pico-8 play session: no input (idle)

[t = 2 s] idle ~2s (no d-pad/buttons)
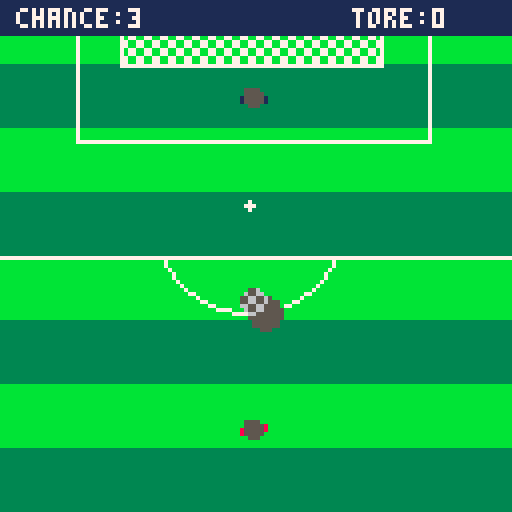
[t = 4 s] idle ~4s (no d-pad/buttons)
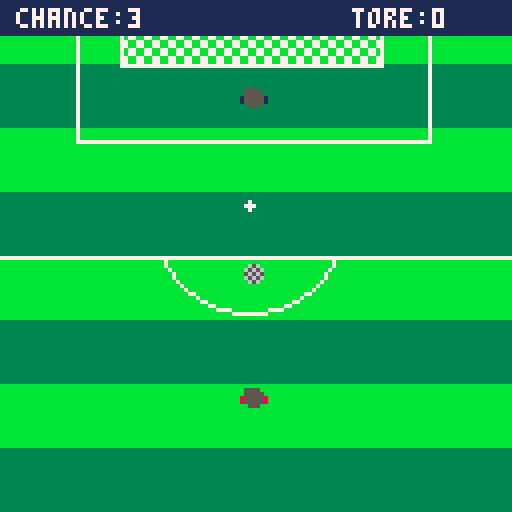
[t = 8 s] idle ~8s (no d-pad/buttons)
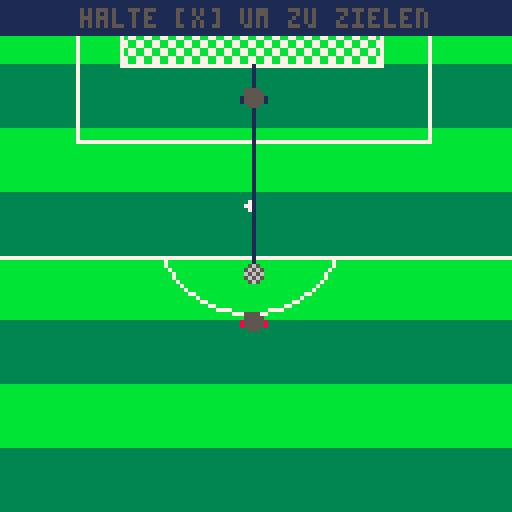

pico-8 cartridge
version 16
__lua__
--torchance
-- [redacted]

--sounds:
--		- 00: press x
--		- 01: aiming
--		- 02: kicking (sterngth)
--  - 17: start screen music

--todo:
--		- score
--	 -	kick screen
--				- ?bigger bar on start
--				- random goalie actions

--  - start screen
--		- screen setup
				
--  - powerups
--				- hatrick

--  - juicyness
--    - fade out on mode change
--				- particles
--				- screenshake

--  - sfx/music
--  - finalize gfx

--  - nice to have
--				- oefb mode
--				- highscores (local)

function update_particles()
	if #particles > 0 then

		for i=#particles,1,-1 do
			_p = particles[i]
 		_p.l -= 1
 		
 		if _p.t == "splode" then
 			_vel = flr(rnd(12))+1
				_p.y += _vel/2

				if rnd(2) < 1 then
 				_p.x -= _vel
 			else
 				_p.x += _vel
 			end
 			
 		end
 		
 		if _p.l==0 then
 			del(particles,_p)
 		end
		end
		
	end
end

function draw_particles()
	if #particles > 0 then
		for i=1,#particles do
			_p = particles[i]
			_ci = flr(rnd(#_p.c))+1
			_c = _p.c[_ci]
			pset(_p.x,_p.y,_c)
		end
	end
end

function check_fresh()
	if not xdown and fresh then
		fresh = false
	end
end

function move_ball(down)
	if ball.particles then
		
	end
 ball.speed = kicking.stren/10
 _velx = ball.speed * cos(ball.ang)
	_vely = ball.speed * sin(ball.ang)

 if shot.done and not shot.missed then
 	if _velx < 0
 				and ball.x-ball.r <= 31 then
 				_velx = 0
 	elseif _velx < 0
 								and ball.x+ball.r >= 89 then
 				_velx = 0
 	end
 end
 
 if down then
 	_vely *= -1
 end
 
 ball.x += _velx
 ball.y += _vely
end

function goalie_reactions()
	local _gxf = flr(goalie.x)
	local _axf = flr(aiming.x)

	if kicking.stren == 0 then	
		shot.tooslow = true
		shot.missed = true
		kicking.stren = -1
	end

	--catch slow ball
	if kicking.stren < 15 then
		--slow down ball
		kicking.stren = mid(0,kicking.stren-0.1,kicking.stren)
	end
	
	if kicking.stren < 20 then
		
 	--follow slow ball
 	aiming.draw = false
 	if goalie.x > ball.x then
 		goalie.x -= 1
 	elseif goalie.x < ball.x then
 		goalie.x += 1
 	end

	end
end

function check_catch()
		local _bx = ball.x
		local _by = ball.y-ball.r
		local _gx = goalie.x
		local _gy = goalie.y+5
		local _lvl = goalielvl
		
		
		if kicking.perfect then
			goalie.catch = false
		elseif _by <= _gy
					and not shot.overshot then
			if _bx >= _gx-_lvl
						and _bx <= _gx+6+_lvl then
				ball.miny = goalie.y+6
				goalie.catch = true
				goalie.x = ball.x-ball.r
			end
		end
end

function draw_score()
	rectfill(0,0,127,8,1)
	print("chance:"..trys,4,2,7)
--	print("goalielvl:"..goalielvl,40,2,7)
	print("tore:"..goals,88,2,7)
end

function draw_hint(_txt,_doblink,_y)
	local x = (128-(4*#_txt))/2
	local y = 0
	local col = hint.fixedcol
	if (_doblink) col = hint.txtcol
	if (_y ~= nil) y = _y
	if (_doblink) blink_hint_txt()
	rectfill(0,y,127,y+8,1)
	print(_txt,x,y+2,col)
end

function draw_grass()
	map(0,0,0,0,16,16)
end

function draw_goal_top()
	fillp(0b0011001111001100.1)
	rectfill(30,-1,95,16,0x07)
	fillp()
	rect(30,-1,95,16,7)
	rect(19,-1,107,35,7)
	--rect(6,-1,120,55,7)
	line(0,64,127,64,7)
	circfill(62,51,1,7)
	local _r = 24
	clip(62-_r,64,_r*2,_r)
	circ(62,54,_r,7)
	clip()
end

--juicyness

--blink hint texts
function blink_hint_txt()
	
	if hint.blinktimer == 8 then
 	hint.colpos += 1
 	
 	if hint.colpos > #hint.colors then
 		hint.colpos = 1
 	end

 	hint.txtcol = hint.colors[hint.colpos]
 	hint.blinktimer = 0
	end
	
	hint.blinktimer += 1
end
-->8
--start

function update_start()
	if not start.song
				and timer.frames == 50 then
		start.song = true
		sfx(17)
	end
	start.dt += 1
	
	if btnp(5) then
		sfx(0,0)
		mode = "aim"
	end
	
	
	if start.dt == 4 then
		start.dt = 0
		if start.gfx_d > 1 then
			start.gfx_d = mid(1,start.gfx_d-0.2,start.gfx_d)
			start.gfx_o = start.gfx_d
		end
	end
end

function draw_start()
	draw_goal_top()
	--show start hint
	if start.gfx_d == 1 then
		draw_hint("starten mit [x]",true,72)
	end
	sspr(32,0,58,29,34*start.gfx_o,38,start.gfx_w/start.gfx_d,start.gfx_h/start.gfx_d)
end
-->8
--aim

function animate_player_sprite()
		if timer.frames%6==0 then
 		if player.spri==4 then
 			player.spri = 1
 		end
 		player.spri += 1
		end
end

function update_aim()
		player.x = ball.x-3
	
	if ball.y > ball.ty then
		ball.r = mid(2,ball.y-ball.ty,3)
		ball.y-=1
		aiming.x = ball.x
		player.y = ball.y+player.runin
		animate_player_sprite()
	elseif player.runin > 10 then
		player.runin -= 1
		player.y = ball.y+player.runin
		animate_player_sprite()
	else
		ball.r = 2
		ball.inplace = true
		player.spri = 1
	end
	
	if ball.inplace then
		xdown = btn(5)	
		check_fresh()
	end

	if xdown and not fresh then
		sfx(1,1)
		aiming.started = true
	end
	
	if not xdown
				and aiming.started then
		aiming.ended = true
	end

	if aiming.started
				and not aiming.ended then
		
		if aiming.x <= 0
					or aiming.x >= 127 then
			aiming.direction = aiming.direction * -1
		end
		
		aiming.x = aiming.x+aiming.direction*-1
		
		if abs(aiming.direction) < aiming.full then
			if aiming.direction < 0 then
					aiming.direction -= 0.1
			else
					aiming.direction += 0.1
			end
		end
	end
	
	if aiming.ended then
		fresh = true
		ball.ang = atan2(aiming.x-ball.x, ball.miny-ball.y)
		mode = "kick"
	end
	
	if ball.inplace then
		aiming.draw = true
	end
end

function draw_aim()
	--goal top
	draw_goal_top()
	if aiming.draw then	
		--aiming line
		line(aiming.x,ball.miny,ball.x,ball.y,1)
	end
	--ball
	if not ball.inplace
				and timer.frames%6 == 0 then
 	
  if ball.r > 2 then
  
  	if ball.pat == ball.bigp then
  		ball.pat = ball.bigp2
  	else
  		ball.pat = ball.bigp
  	end
  	  
  else
  	
  	if ball.pat == ball.smallp then
  		ball.pat = ball.smallp2
  	else
  		ball.pat = ball.smallp
  	end
  	
 	end
 
 end
	if ball.r > 2 then
		ball.sh_off = (ball.y-ball.ty)/2
		_sh = ball.sh_off
		_c = 5
		circfill(ball.x+_sh,ball.y+_sh,ball.r+1,_c)
	end
	fillp(ball.pat)
	circfill(ball.x,ball.y,ball.r,ball.col)
	fillp()
	--player
	sspr(player.sprx[player.spri],0,7,5,player.x,player.y)
	pal(8,1)
	--goalie
	sspr(player.sprx[1],0,7,5,goalie.x,goalie.y)
	pal()
	draw_score()
	
	--show aiming hint
	if ball.inplace
				and not aiming.started then
		draw_hint("halte [x] um zu zielen",true)
	end
	
	if ball.inplace
				and aiming.started
				and not aiming.ended then
		draw_hint("loslassen um zu fixieren",true)
	end
end
-->8
--kick

function update_kick()
	xdown = btn(5)	
	check_fresh()

	if xdown and not fresh then
		kicking.started = true
		if not kicking.snd then
			kicking.snd = true
			sfx(2,1)
		end
	end

	if not xdown
				and kicking.started then
		kicking.ended = true
		sfx(-1,1)
		kicking.sound = false
	end

	if kicking.started
		and not kicking.ended then

		kicking.stren+=kicking.velo
		kicking.bary-=kicking.velo
		kicking.velo+=0.1

		if kicking.velo >=2.5 then
			kicking.velo = 2.5
		end

		if kicking.stren >= kicking.full then
			kicking.bary = kicking.full
			kicking.ended = true
		end	
	end

	if kicking.ended then
		if kicking.stren >= 60 then
			shot.overshot = true
			shot.missed = true
			ball.minx = -4
		end
		
		if kicking.stren <= 60
					and kicking.stren > 59 then
					kicking.perfect = true
					ball.particles = true
		end

		if player.y > ball.y
					and not player.fixed then

			player.y -= 1
		
		elseif ball.y > ball.miny
									and kicking.stren > -1
									and not shot.done then

			player.fixed = true
			move_ball(false)
			if kicking.perfect then
				for bp=1,4 do
					add(particles,{x=ball.x-3+(rnd(6)),y=ball.y+2+(rnd(6)),t="static",l=10,c={8,10}})
				end
			end
			goalie_reactions()
			check_catch()

			if (ball.y < ball.miny) ball.y = ball.miny

		else
			
			--after kicking
			--find out if catched or missed
			aiming.draw = false
			if ball.y <= 16 and not shot.done then
				shot.done = true

				if kicking.perfect then
					for bp=1,40 do
						add(particles,{x=ball.x-3+(rnd(6)),y=ball.y+2+(rnd(6)),t="splode",l=120,c={8,10}})
					end
				end
				
				if (ball.x-ball.r <= gline.l
								and ball.x+ball.r >= gline.l)
							or (ball.x-ball.r <= gline.l
											and ball.x+ball.r >= gline.r) then

						shot.outside = false
						shot.overshot = false
						shot.pole = true
						shot.missed = true
						ball.speed = 2
			
				elseif ball.x-ball.r+1 < gline.l
							or ball.x+ball.r+1 > gline.r then
			
						shot.outside = true
						shot.overshot = false
						shot.pole = false
						shot.missed = true
				end
			end
			
			--start hint timer
			if timer.wait < 120 then
				timer.wait+=1
			
 			--if shot.pole
 			--			and ball.speed > 0 then
 			--	ball.y += ball.speed
 			--	ball.speed -= 0.1
 			--end
 			
 			if shot.pole then
 				move_ball(true)
 			else
 				if shot.missed then
 					ball.miny = 0
 				end
 				if ball.y >= ball.miny then
 					move_ball(false)
 				end
 			end
 			
			else
				timer.wait=0
				--update game mode
 			if shot.missed then
  			trys -= 1
  		else
  			goals += 1
  			goalielvl = mid(0,goalielvl+2,20)
  		end
  		if trys == 0 then
  			reset_game("gameover")
  		else
  			reset_game("aim")
  		end
			end
		end
	end
end

function draw_kick()
	local _y = kicking.bary
	--goal top
	if not shot.overshot then
		--ball
		fillp(ball.smallp)
		circfill(ball.x,ball.y,ball.r,ball.col)
		fillp()
	end
	draw_goal_top()
	--aiming line
	if aiming.draw then
		line(aiming.x,ball.miny,ball.x,ball.y,1)
	end
	
	if shot.overshot then
		--ball
		fillp(ball.smallp)
		circfill(ball.x,ball.y,ball.r,ball.col)
		fillp()
	end
	--player
	sspr(8,0,7,5,player.x,player.y)
	pal(8,1)
	--goalie
	sspr(8,0,7,5,goalie.x,goalie.y)
	pal()

	-- strength bar
	rectfill(122,60,125,125,7)
	rectfill(123,61,124,124,10)
	rectfill(123,61,124,71,9)
	rectfill(123,61,124,63,8)
	line(121,_y,126,_y,1)
	draw_score()
	
	if not kicking.started then
		draw_hint("halte [x] um auszuholen",true)
	end
	
	if kicking.started
				and not kicking.ended then
		draw_hint("lass los um zu kicken!",true)
	end
	
	--hint after kicking
	if kicking.ended
				and timer.wait > 0 then
		local _goaltxt = "tooooor!"
		
		if goalie.catch then
			_goaltxt = "gehalten!"
		end
		
		if shot.missed then
 		if shot.outside then
 			_goaltxt = "daneben!"
 		elseif shot.pole then
 			_goaltxt = "stange!"
 		elseif shot.overshot then
 			_goaltxt = "zu viel power - ueber das tor!"
 		elseif shot.tooslow then
 			_goaltxt = "zu wenig power!"
 		end
		end	
	
		draw_hint(_goaltxt,false,60)
	end
	
	--draw goalie skill pointers
	pset(goalie.x-goalielvl,goalie.y+4,8)
	pset(goalie.x+6+goalielvl,goalie.y+4,8)
end

-->8
--game over
function update_gameover()
	trys = 3
	goals = 0
	if btnp(5) then
		reset_game("aim")
	elseif btnp(4) then
		reset_game("start")
	end
end

function draw_gameover()
	draw_hint("game over",false)
	draw_hint("versuche es nochmal ❎",true,60)
	draw_hint("zum start mit [c]",false,68)
end
-->8
--5
-->8
--6
-->8
--initial

function _update60()
	timer.frames += 1
	if timer.frames == 59 then
		timer.frames = 0
	end
	
	update_particles()

	if mode == "start" then
		update_start()
	elseif mode == "aim" then
		update_aim()
	elseif mode == "kick" then
		update_kick()
	elseif mode == "gameover" then
		update_gameover()
	end
end

function _draw()
	cls()
	draw_grass()
	draw_particles()
	
	if mode == "start" then
		draw_start()
	elseif mode == "aim" then
		draw_aim()
	elseif mode == "kick" then
		draw_kick()
	elseif mode == "gameover" then
		draw_gameover()
	end
end

function reset_game(_mode)
	mode = _mode
	if _mode == "gameover" then
		goalielvl = 0
	end
 _init()
end

function _init()
	xdown = false
	fresh = true
	
	start = {
		gfx_w = 58,
		gfx_h = 29,
		gfx_d = 6,
		gfx_o = 6,
		dt = 0,
		song = false
	}
	
	gline = {
 	y=16,
 	l=30,
 	r=95
	}
	
	timer = {
		frames = 0,
		wait = 0
	}
	
	player = {
		sprx = {8,16,8,24},
		spri = 1,
		x = 59,
		y = 113,
		runin = 30,
		fixed = false
	}
	
	goalie = {
		x = 60,
		y = 22,
		catch = false,
	}
	
	aiming = {
		direction = 0.1,
		full = 6,
		started = false,
		ended = false,
		x = 62,
		draw = false
	}
	
	kicking = {
		started = false,
		ended = false,
		stren = 0,
		full = 62,
		perfect = false,
		velo = 0.1,
		bary = 124,
		snd = false
	}
	
	ball = {
		r = 2,
		miny = 16,
		x = mid(6,flr(rnd(110)),110),
		y = 130,
		ty = 60+flr(rnd(50)),
		speed = 0,
		inplace = false,
		col = 0x56,
		bigp = 0b0011001111001100,
		bigp2 = 0b1100110000110011,
		smallp = 0b0101101001011010,
		smallp2 = 0b1010010110100101,
		pat = nil,
		sh_off = 7,
		particles = false
	}
	
	shot = {
		missed = false,
		overshot = false,
		outside = false,
		pole = false,
		tooslow = false,
		done = false
	}

	hint = {
		fixedcol = 7,
		colors = {5,6,7,7,6},
		colpos = 1,
		txtcol = 7,
		blinktimer = 0
	}
end

mode = "start"
trys = 3
goals = 0
goalielvl = 0
particles = {}
__gfx__
000000000555500005555000055550001111111111111111111111111111111111111111111111111111111111000000000000000000000033333333bbbbbbbb
000000000555550085555500055555801888888888888888811888888888888881188888888888888118888881000000000000000000000033333333bbbbbbbb
007007008555558085555580855555801877777777777777811877777777777781187777777777778118777781000000000000000000000033333333bbbbbbbb
000770008555558005555580855555001877777777777777811877777777777781187777777777778118777781000000000000000000000033333333bbbbbbbb
000770000055500000555000005550001877777777777777811877777777777781187777777777778118777781000000000000000000000033333333bbbbbbbb
007007000000000000000000000000001877777777777777811877777777777781187777777777778118777781000000000000000000000033333333bbbbbbbb
000000000000000000000000000000001888888777788888811877778888777781187777888877778118777781000000000000000000000033333333bbbbbbbb
000000000000000000000000000000001111118777781111111877778888777781187777888877778118777781000000000000000000000033333333bbbbbbbb
00000000000000000000000000000000000001877778111111187777888877778118777788887777811877778100000000000000000000000000000000000000
00000000000000000000000000000000000001877778111111187777888877778118777777777777811877778100000000000000000000000000000000000000
00000000000000000000000000000000000001877778111111187777888877778118777777777777811877778100000000000000000000000000000000000000
00000000000000000000000000000000000001877778111111187777888877778118777777777777811888888100000000000000000000000000000000000000
00000000000000000000000000000000000001877778111111187777888877778118777777777777811888888100000000000000000000000000000000000000
00000000000000000000000000000000000001877778111111187777777777778118777788877788811877778100000000000000000000000000000000000000
00000000000000000000000000000000000001877778111111187777777777778118777781877777811877778100000000000000000000000000000000000000
00000000000000000000000000000000000001877778111111187777777777778118777781888777811877778100000000000000000000000000000000000000
00000000000000000000000000000000000001877778111111187777777777778118777781118777811877778100000000000000000000000000000000000000
00000000000000000000000000000000000001888888111111188888888888888118888881118888811888888100000000000000000000000000000000000000
00000000000000000000000000000000000001111111111111111111111111111111111111111111111111111100000000000000000000000000000000000000
00000000000000000000000000000000000000000000111111111111111111111111111111111111000000000000000000000000000000000000000000000000
00000000000000000000000000000000000000000000011777717117177771711717777177771110000000000000000000000000000000000000000000000000
00000000000000000000000000000000000000000000001788887817878878781787888878888100000000000000000000000000000000000000000000000000
00000000000000000000000000000000000000000000001781117817878178771787811178111100000000000000000000000000000000000000000000000000
00000000000000000000000000000000000000000000001781117777877778787787811177711100000000000000000000000000000000000000000000000000
00000000000000000000000000000000000000000000001781117887878878788787811178881100000000000000000000000000000000000000000000000000
00000000000000000000000000000000000000000000001781117817878178781787811178111100000000000000000000000000000000000000000000000000
00000000000000000000000000000000000000000000001777717817878178781787777177771100000000000000000000000000000000000000000000000000
00000000000000000000000000000000000000000000001188881811818118181181888818888100000000000000000000000000000000000000000000000000
00000000000000000000000000000000000000000000001111111111111111111111111111111100000000000000000000000000000000000000000000000000
__map__
0f0f0f0f0f0f0f0f0f0f0f0f0f0f0f0f00000000000000000000000000000000000000000000000000000000000000000000000000000000000000000000000000000000000000000000000000000000000000000000000000000000000000000000000000000000000000000000000000000000000000000000000000000000
0f0f0f0f0f0f0f0f0f0f0f0f0f0f0f0f00000000000000000000000000000000000000000000000000000000000000000000000000000000000000000000000000000000000000000000000000000000000000000000000000000000000000000000000000000000000000000000000000000000000000000000000000000000
0e0e0e0e0e0e0e0e0e0e0e0e0e0e0e0e00000000000000000000000000000000000000000000000000000000000000000000000000000000000000000000000000000000000000000000000000000000000000000000000000000000000000000000000000000000000000000000000000000000000000000000000000000000
0e0e0e0e0e0e0e0e0e0e0e0e0e0e0e0e00000000000000000000000000000000000000000000000000000000000000000000000000000000000000000000000000000000000000000000000000000000000000000000000000000000000000000000000000000000000000000000000000000000000000000000000000000000
0f0f0f0f0f0f0f0f0f0f0f0f0f0f0f0f00000000000000000000000000000000000000000000000000000000000000000000000000000000000000000000000000000000000000000000000000000000000000000000000000000000000000000000000000000000000000000000000000000000000000000000000000000000
0f0f0f0f0f0f0f0f0f0f0f0f0f0f0f0f00000000000000000000000000000000000000000000000000000000000000000000000000000000000000000000000000000000000000000000000000000000000000000000000000000000000000000000000000000000000000000000000000000000000000000000000000000000
0e0e0e0e0e0e0e0e0e0e0e0e0e0e0e0e00000000000000000000000000000000000000000000000000000000000000000000000000000000000000000000000000000000000000000000000000000000000000000000000000000000000000000000000000000000000000000000000000000000000000000000000000000000
0e0e0e0e0e0e0e0e0e0e0e0e0e0e0e0e00000000000000000000000000000000000000000000000000000000000000000000000000000000000000000000000000000000000000000000000000000000000000000000000000000000000000000000000000000000000000000000000000000000000000000000000000000000
0f0f0f0f0f0f0f0f0f0f0f0f0f0f0f0f00000000000000000000000000000000000000000000000000000000000000000000000000000000000000000000000000000000000000000000000000000000000000000000000000000000000000000000000000000000000000000000000000000000000000000000000000000000
0f0f0f0f0f0f0f0f0f0f0f0f0f0f0f0f00000000000000000000000000000000000000000000000000000000000000000000000000000000000000000000000000000000000000000000000000000000000000000000000000000000000000000000000000000000000000000000000000000000000000000000000000000000
0e0e0e0e0e0e0e0e0e0e0e0e0e0e0e0e00000000000000000000000000000000000000000000000000000000000000000000000000000000000000000000000000000000000000000000000000000000000000000000000000000000000000000000000000000000000000000000000000000000000000000000000000000000
0e0e0e0e0e0e0e0e0e0e0e0e0e0e0e0e00000000000000000000000000000000000000000000000000000000000000000000000000000000000000000000000000000000000000000000000000000000000000000000000000000000000000000000000000000000000000000000000000000000000000000000000000000000
0f0f0f0f0f0f0f0f0f0f0f0f0f0f0f0f00000000000000000000000000000000000000000000000000000000000000000000000000000000000000000000000000000000000000000000000000000000000000000000000000000000000000000000000000000000000000000000000000000000000000000000000000000000
0f0f0f0f0f0f0f0f0f0f0f0f0f0f0f0f00000000000000000000000000000000000000000000000000000000000000000000000000000000000000000000000000000000000000000000000000000000000000000000000000000000000000000000000000000000000000000000000000000000000000000000000000000000
0e0e0e0e0e0e0e0e0e0e0e0e0e0e0e0e00000000000000000000000000000000000000000000000000000000000000000000000000000000000000000000000000000000000000000000000000000000000000000000000000000000000000000000000000000000000000000000000000000000000000000000000000000000
0e0e0e0e0e0e0e0e0e0e0e0e0e0e0e0e00000000000000000000000000000000000000000000000000000000000000000000000000000000000000000000000000000000000000000000000000000000000000000000000000000000000000000000000000000000000000000000000000000000000000000000000000000000
